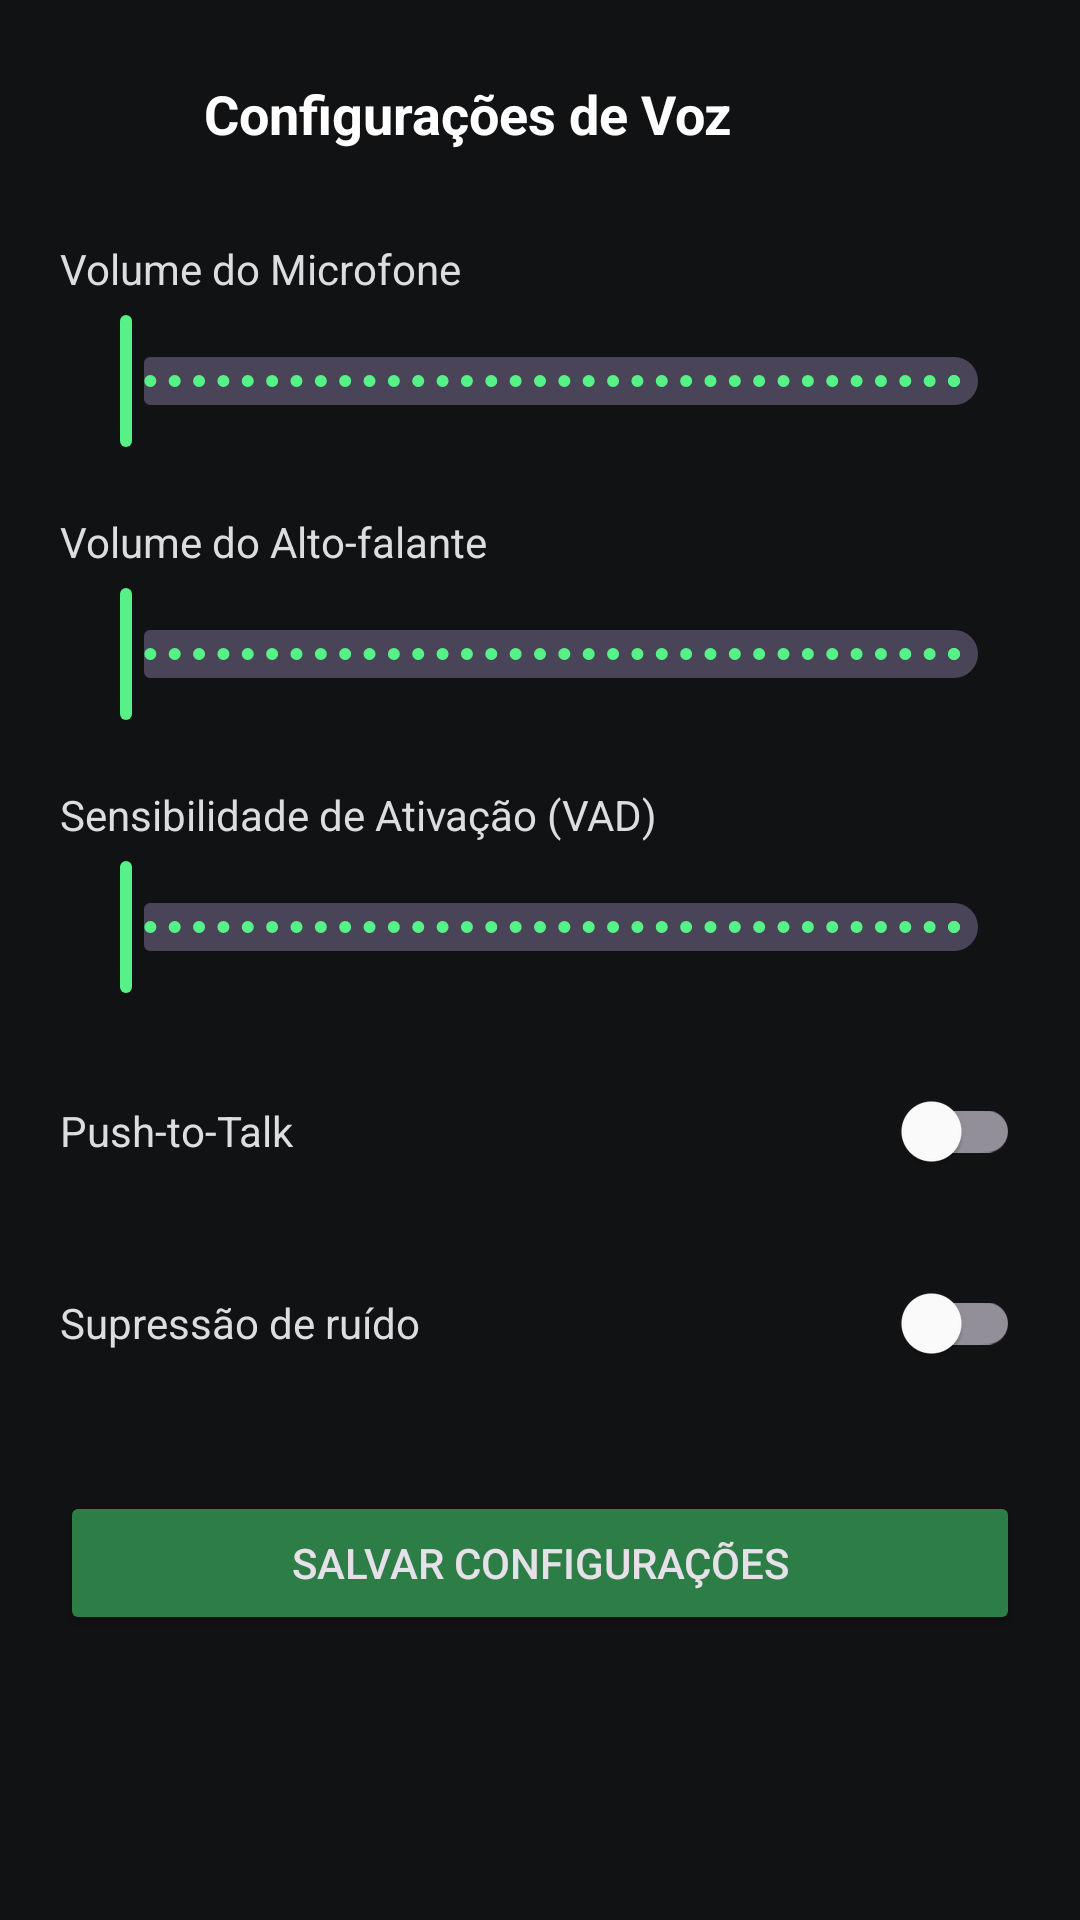

Layout XML and referenced resources for this Android screen:
<!-- AndroidManifest.xml: application theme Theme.SevenVoice -->
<!-- res/layout/activity_settings.xml -->
<?xml version="1.0" encoding="utf-8"?>
<ScrollView
    xmlns:android="http://schemas.android.com/apk/res/android"
    android:layout_width="match_parent"
    android:layout_height="match_parent"
    android:background="@color/bg_dark">

    <LinearLayout
        android:layout_width="match_parent"
        android:layout_height="wrap_content"
        android:orientation="vertical"
        android:padding="20dp">

        <LinearLayout
            android:layout_width="match_parent"
            android:layout_height="wrap_content"
            android:orientation="horizontal"
            android:gravity="center_vertical"
            android:layout_marginBottom="24dp">

            <ImageButton
                android:id="@+id/btnBack"
                android:layout_width="36dp"
                android:layout_height="36dp"
                android:src="@drawable/ic_arrow_back"
                android:tint="@color/white"
                android:background="?attr/selectableItemBackgroundBorderless" />

            <TextView
                android:layout_width="wrap_content"
                android:layout_height="wrap_content"
                android:text="Configurações de Voz"
                android:textColor="@color/white"
                android:textSize="18sp"
                android:textStyle="bold"
                android:paddingStart="12dp" />
        </LinearLayout>

        <LinearLayout
            android:layout_width="match_parent"
            android:layout_height="wrap_content"
            android:orientation="horizontal"
            android:gravity="center_vertical"
            android:layout_marginBottom="4dp">
            <TextView
                android:layout_width="0dp"
                android:layout_height="wrap_content"
                android:layout_weight="1"
                android:text="Volume do Microfone"
                android:textColor="@color/gray_300"
                android:textSize="14sp" />
            <TextView
                android:id="@+id/tvMicVolumeValue"
                android:layout_width="wrap_content"
                android:layout_height="wrap_content"
                android:textColor="@color/green_400"
                android:textSize="13sp" />
        </LinearLayout>
        <com.google.android.material.slider.Slider
            android:id="@+id/sliderMicVolume"
            android:layout_width="match_parent"
            android:layout_height="wrap_content"
            android:valueFrom="0"
            android:valueTo="2"
            android:stepSize="0.05"
            android:layout_marginBottom="20dp" />

        <LinearLayout
            android:layout_width="match_parent"
            android:layout_height="wrap_content"
            android:orientation="horizontal"
            android:gravity="center_vertical"
            android:layout_marginBottom="4dp">
            <TextView
                android:layout_width="0dp"
                android:layout_height="wrap_content"
                android:layout_weight="1"
                android:text="Volume do Alto-falante"
                android:textColor="@color/gray_300"
                android:textSize="14sp" />
            <TextView
                android:id="@+id/tvSpeakerVolumeValue"
                android:layout_width="wrap_content"
                android:layout_height="wrap_content"
                android:textColor="@color/green_400"
                android:textSize="13sp" />
        </LinearLayout>
        <com.google.android.material.slider.Slider
            android:id="@+id/sliderSpeakerVolume"
            android:layout_width="match_parent"
            android:layout_height="wrap_content"
            android:valueFrom="0"
            android:valueTo="2"
            android:stepSize="0.05"
            android:layout_marginBottom="20dp" />

        <LinearLayout
            android:layout_width="match_parent"
            android:layout_height="wrap_content"
            android:orientation="horizontal"
            android:gravity="center_vertical"
            android:layout_marginBottom="4dp">
            <TextView
                android:layout_width="0dp"
                android:layout_height="wrap_content"
                android:layout_weight="1"
                android:text="Sensibilidade de Ativação (VAD)"
                android:textColor="@color/gray_300"
                android:textSize="14sp" />
            <TextView
                android:id="@+id/tvVadValue"
                android:layout_width="wrap_content"
                android:layout_height="wrap_content"
                android:textColor="@color/green_400"
                android:textSize="13sp" />
        </LinearLayout>
        <com.google.android.material.slider.Slider
            android:id="@+id/sliderVadThreshold"
            android:layout_width="match_parent"
            android:layout_height="wrap_content"
            android:valueFrom="0"
            android:valueTo="100"
            android:stepSize="1"
            android:layout_marginBottom="20dp" />

        <LinearLayout
            android:layout_width="match_parent"
            android:layout_height="wrap_content"
            android:orientation="horizontal"
            android:gravity="center_vertical"
            android:layout_marginBottom="16dp">
            <TextView
                android:layout_width="0dp"
                android:layout_height="wrap_content"
                android:layout_weight="1"
                android:text="Push-to-Talk"
                android:textColor="@color/gray_300"
                android:textSize="14sp" />
            <com.google.android.material.switchmaterial.SwitchMaterial
                android:id="@+id/switchPushToTalk"
                android:layout_width="wrap_content"
                android:layout_height="wrap_content" />
        </LinearLayout>

        <LinearLayout
            android:layout_width="match_parent"
            android:layout_height="wrap_content"
            android:orientation="horizontal"
            android:gravity="center_vertical"
            android:layout_marginBottom="32dp">
            <TextView
                android:layout_width="0dp"
                android:layout_height="wrap_content"
                android:layout_weight="1"
                android:text="Supressão de ruído"
                android:textColor="@color/gray_300"
                android:textSize="14sp" />
            <com.google.android.material.switchmaterial.SwitchMaterial
                android:id="@+id/switchNoiseSuppress"
                android:layout_width="wrap_content"
                android:layout_height="wrap_content" />
        </LinearLayout>

        <Button
            android:id="@+id/btnSaveSettings"
            android:layout_width="match_parent"
            android:layout_height="48dp"
            android:text="Salvar Configurações"
            android:backgroundTint="@color/green_700" />
    </LinearLayout>
</ScrollView>
<!-- resources referenced by this layout -->
<resources>
  <color name="bg_dark">#111214</color>
  <color name="gray_300">#DCDDDE</color>
  <color name="green_400">#57F287</color>
  <color name="green_700">#2D7D46</color>
  <color name="white">#FFFFFF</color>
  <style name="Theme.SevenVoice" parent="Theme.Material3.Dark.NoActionBar">
          <item name="colorPrimary">@color/green_400</item>
          <item name="colorPrimaryVariant">@color/green_700</item>
          <item name="colorSecondary">@color/accent_blue</item>
          <item name="android:colorBackground">@color/bg_dark</item>
          <item name="colorSurface">@color/bg_card</item>
          <item name="colorOnSurface">@color/white</item>
          <item name="colorOnBackground">@color/white</item>
          <item name="android:statusBarColor">@color/bg_dark</item>
          <item name="android:navigationBarColor">@color/bg_dark</item>
          <item name="android:windowLightStatusBar">false</item>
      </style>
  <color name="accent_blue">#5865F2</color>
  <color name="bg_card">#1E2124</color>
</resources>
